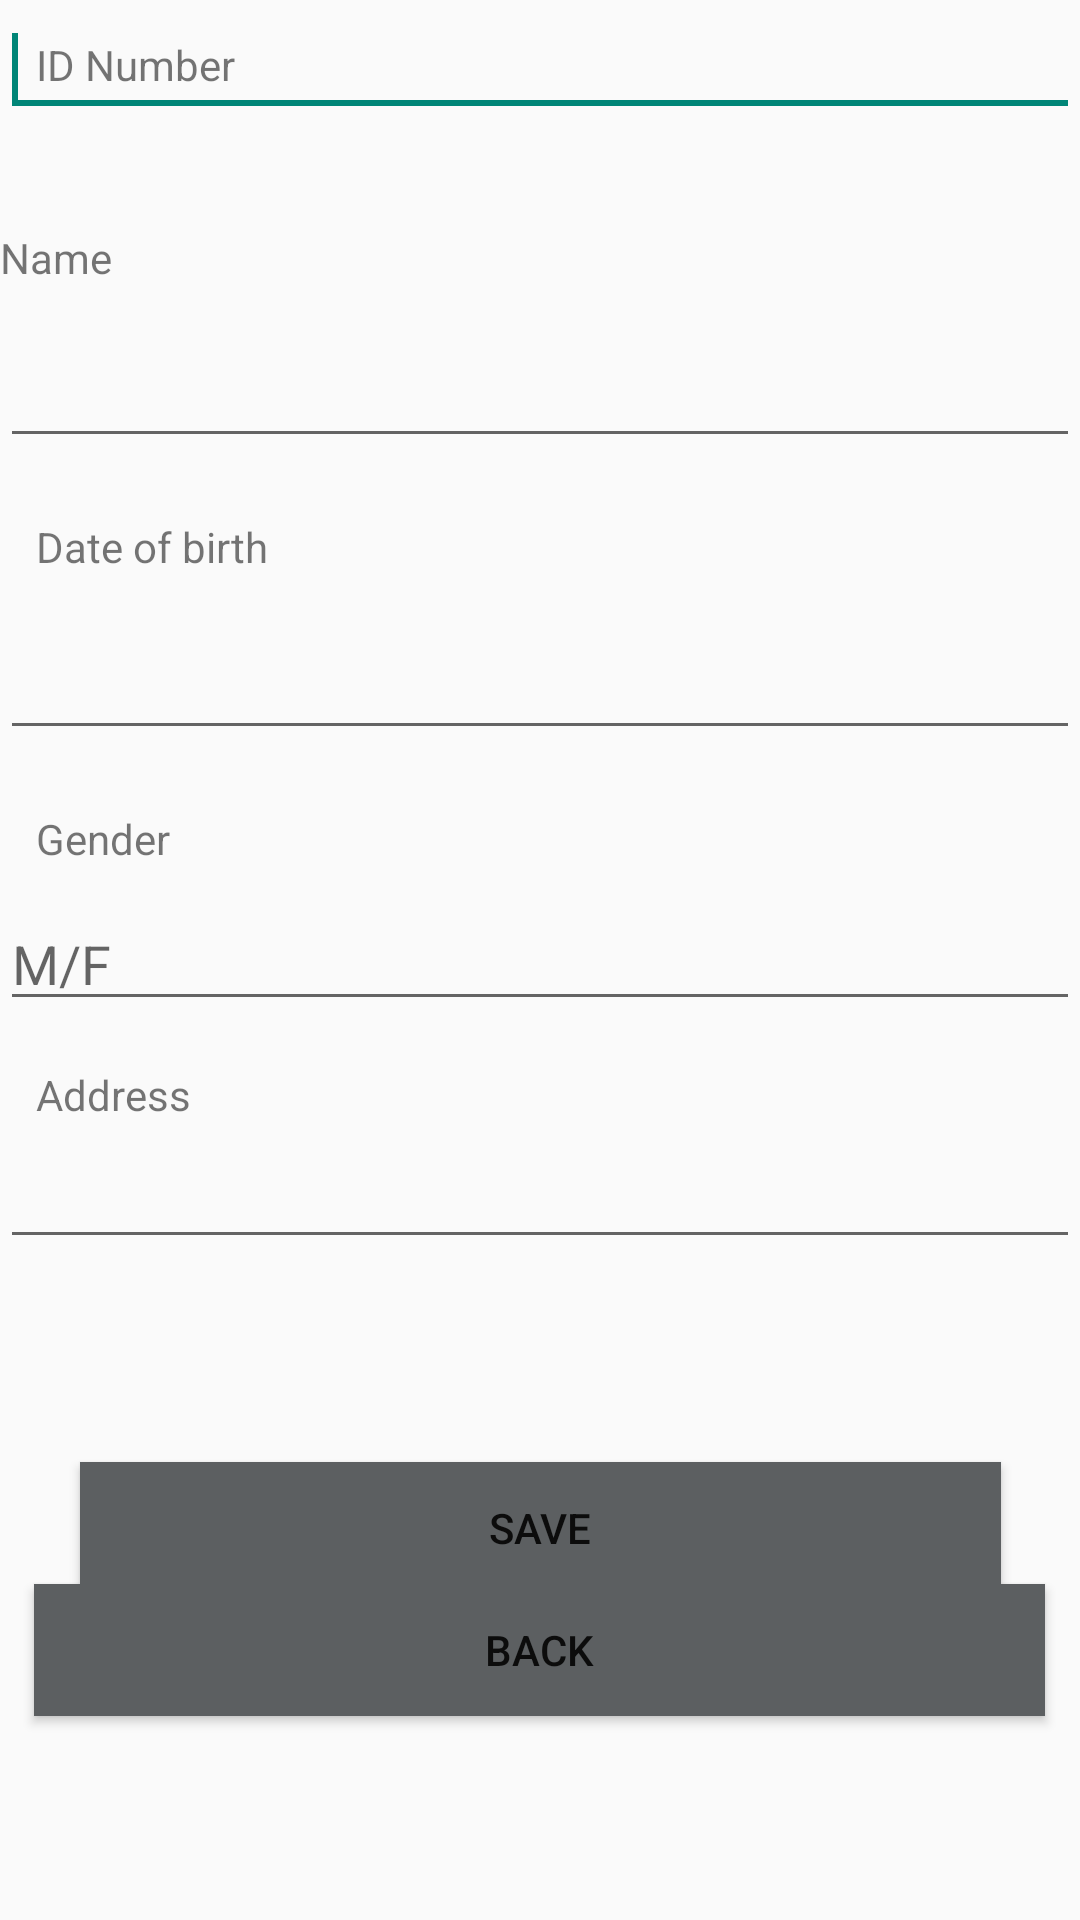

This screen was rendered from an Android layout file. Write that file and the resources it references.
<!-- AndroidManifest.xml: application theme Theme.Lab3_Sqlite -->
<!-- res/layout/activity_create_biodata.xml -->
<?xml version="1.0" encoding="utf-8"?>
<androidx.constraintlayout.widget.ConstraintLayout xmlns:android="http://schemas.android.com/apk/res/android"
    xmlns:app="http://schemas.android.com/apk/res-auto"
    xmlns:tools="http://schemas.android.com/tools"
    android:layout_width="match_parent"
    android:layout_height="match_parent"
    tools:context=".CreateBiodataActivity">

    <EditText
        android:id="@+id/editText1"
        android:layout_width="0dp"
        android:layout_height="wrap_content"
        android:layout_below="@+id/textView1"
        android:layout_alignLeft="@+id/textView1"
        android:layout_marginTop="44dp"
        android:layout_marginBottom="445dp"
        android:inputType="number"
        android:maxLength="10"
        app:layout_constraintBottom_toTopOf="@+id/button1"
        app:layout_constraintEnd_toEndOf="parent"
        app:layout_constraintStart_toStartOf="parent"
        app:layout_constraintTop_toTopOf="parent">

        <requestFocus />
    </EditText>

    <TextView
        android:id="@+id/textView1"
        android:layout_width="wrap_content"
        android:layout_height="wrap_content"
        android:layout_alignParentLeft="true"
        android:layout_alignParentTop="true"
        android:layout_marginStart="12dp"
        android:layout_marginLeft="12dp"
        android:layout_marginTop="12dp"
        android:text="ID Number"
        app:layout_constraintStart_toStartOf="@+id/editText1"
        app:layout_constraintTop_toTopOf="parent" />

    <TextView
        android:id="@+id/textView2"
        android:layout_width="wrap_content"
        android:layout_height="wrap_content"
        android:layout_below="@+id/editText1"
        android:layout_marginTop="34dp"
        android:text="Name"
        app:layout_constraintStart_toStartOf="@+id/editText2"
        app:layout_constraintTop_toBottomOf="@+id/editText1" />

    <EditText
        android:id="@+id/editText2"
        android:layout_width="0dp"
        android:layout_height="wrap_content"
        android:layout_below="@+id/textView2"
        android:layout_marginTop="16dp"
        android:inputType="text"
        android:maxLength="20"
        app:layout_constraintEnd_toEndOf="parent"
        app:layout_constraintStart_toStartOf="parent"
        app:layout_constraintTop_toBottomOf="@+id/textView2" />

    <TextView
        android:id="@+id/textView3"
        android:layout_width="wrap_content"
        android:layout_height="wrap_content"
        android:layout_below="@+id/editText2"
        android:layout_alignLeft="@+id/editText2"
        android:layout_marginStart="12dp"
        android:layout_marginLeft="12dp"
        android:layout_marginTop="20dp"
        android:text="Date of birth"
        app:layout_constraintStart_toStartOf="parent"
        app:layout_constraintTop_toBottomOf="@+id/editText2" />

    <EditText
        android:id="@+id/editText3"
        android:layout_width="0dp"
        android:layout_height="wrap_content"
        android:layout_below="@+id/textView3"
        android:layout_alignLeft="@+id/textView3"
        android:layout_marginTop="17dp"
        android:inputType="date"
        app:layout_constraintEnd_toEndOf="parent"
        app:layout_constraintHorizontal_bias="0.0"
        app:layout_constraintStart_toStartOf="parent"
        app:layout_constraintTop_toBottomOf="@+id/textView3" />

    <TextView
        android:id="@+id/textView4"
        android:layout_width="wrap_content"
        android:layout_height="wrap_content"
        android:layout_below="@+id/editText3"
        android:layout_alignLeft="@+id/editText3"
        android:layout_marginStart="12dp"
        android:layout_marginLeft="12dp"
        android:layout_marginTop="20dp"
        android:text="Gender"
        app:layout_constraintStart_toStartOf="parent"
        app:layout_constraintTop_toBottomOf="@+id/editText3" />

    <EditText
        android:id="@+id/editText4"
        android:layout_width="0dp"
        android:layout_height="wrap_content"
        android:layout_below="@+id/textView4"
        android:layout_alignLeft="@+id/textView4"
        android:layout_marginTop="10dp"
        android:hint="M/F"
        android:inputType="text"
        android:maxLength="1"
        app:layout_constraintEnd_toEndOf="parent"
        app:layout_constraintStart_toStartOf="parent"
        app:layout_constraintTop_toBottomOf="@+id/textView4" />

    <TextView
        android:id="@+id/textView5"
        android:layout_width="wrap_content"
        android:layout_height="wrap_content"
        android:layout_below="@+id/editText4"
        android:layout_alignLeft="@+id/editText4"
        android:layout_marginStart="12dp"
        android:layout_marginLeft="-60dp"
        android:layout_marginTop="15dp"
        android:text="Address"
        app:layout_constraintStart_toStartOf="parent"
        app:layout_constraintTop_toBottomOf="@+id/editText4" />

    <EditText
        android:id="@+id/editText5"
        android:layout_width="0dp"
        android:layout_height="wrap_content"
        android:layout_below="@+id/textView5"
        android:layout_alignLeft="@+id/textView5"
        android:layout_marginTop="4dp"
        app:layout_constraintEnd_toEndOf="parent"
        app:layout_constraintHorizontal_bias="0.0"
        app:layout_constraintStart_toStartOf="parent"
        app:layout_constraintTop_toBottomOf="@+id/textView5" />

    <Button
        android:id="@+id/button1"
        android:layout_width="307dp"
        android:layout_height="44dp"
        android:layout_alignParentEnd="true"
        android:layout_alignParentRight="true"
        android:layout_alignParentBottom="true"
        android:layout_marginStart="49dp"
        android:layout_marginLeft="49dp"
        android:layout_marginEnd="49dp"
        android:layout_marginRight="49dp"
        android:layout_marginBottom="152dp"
        android:background="@color/material_dynamic_neutral40"
        android:text="SAVE"
        app:layout_constraintBottom_toBottomOf="parent"
        app:layout_constraintEnd_toEndOf="parent"
        app:layout_constraintStart_toStartOf="parent"
        app:layout_constraintTop_toBottomOf="@+id/editText1" />

    <Button
        android:id="@+id/button2"
        android:layout_width="337dp"
        android:layout_height="44dp"
        android:layout_alignEnd="@+id/editText5"
        android:layout_alignRight="@+id/editText5"
        android:layout_alignParentBottom="true"
        android:layout_marginBottom="68dp"
        android:background="@color/material_dynamic_neutral40"
        android:text="BACK"
        app:layout_constraintBottom_toBottomOf="parent"
        app:layout_constraintEnd_toEndOf="parent"
        app:layout_constraintHorizontal_bias="0.493"
        app:layout_constraintStart_toStartOf="parent" />

</androidx.constraintlayout.widget.ConstraintLayout>
<!-- resources referenced by this layout -->
<resources>
  <style name="Theme.Lab3_Sqlite" parent="Base.Theme.Lab3_Sqlite" />
  <style name="Base.Theme.Lab3_Sqlite" parent="Theme.AppCompat.DayNight.DarkActionBar">
          
          
      </style>
</resources>
